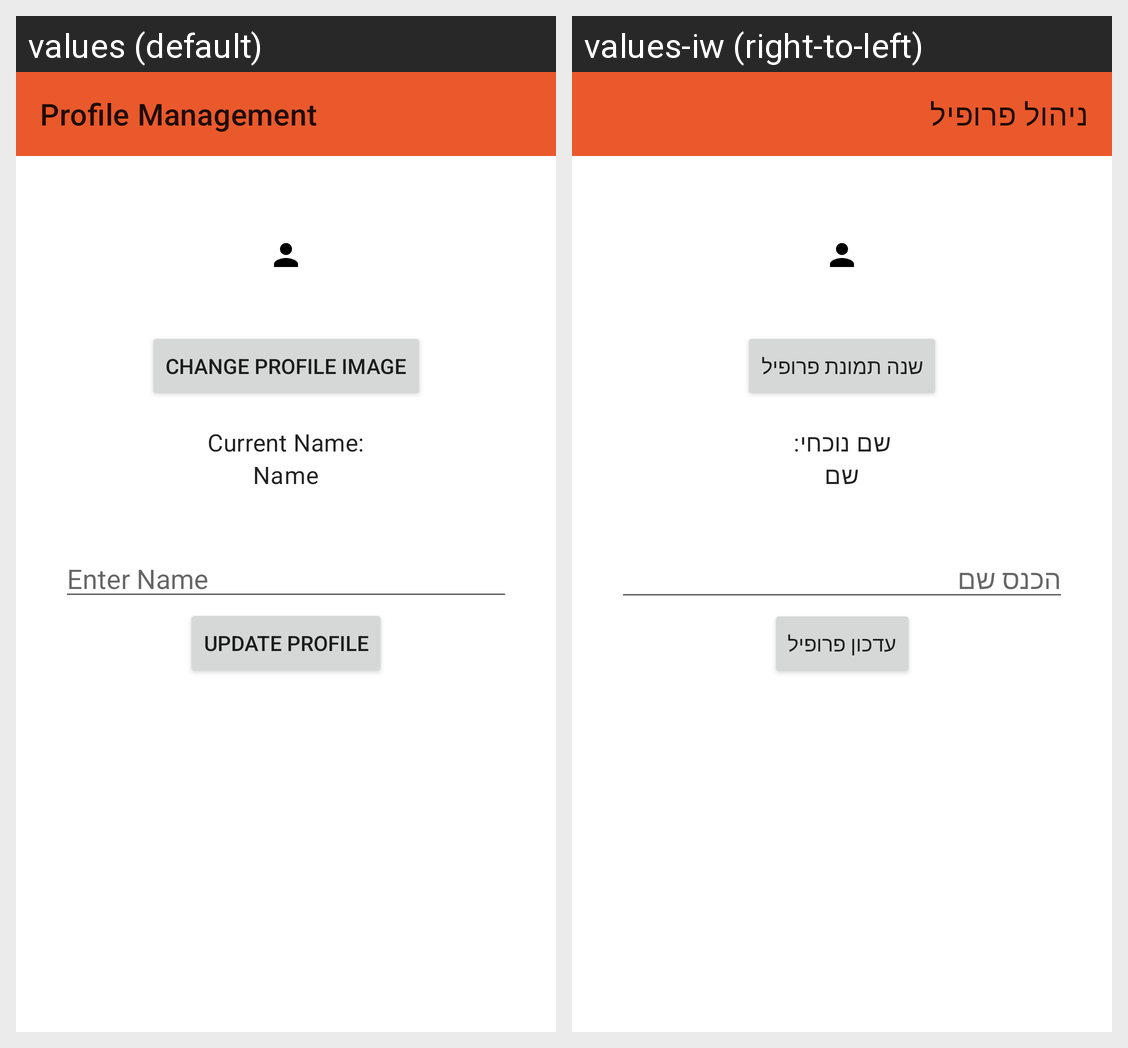

The Android screen above is rendered under two locales of the same app. Produce the string resources it draws, with the default and per-locale values.
Android screen res/layout/app_bar_profile.xml rendered under 2 locales, left to right: values (default), values-iw (right-to-left). Device: Nexus 5 (rendered at 1080×1920; each locale shown at half size, 540×960, under a caption strip naming it); theme Theme.AndroidMoviesInfoApp.
Strings drawn on this screen, with the default value and each locale's value (text and hints the layout hard-codes, and strings that could not be matched under every locale, appear in the picture but are not listed):

profile_management
  values: Profile Management
  values-iw: ניהול פרופיל

change_profile_image
  values: Change Profile Image
  values-iw: שנה תמונת פרופיל

current_name
  values: Current Name:
  values-iw: שם נוכחי:

name_profile
  values: Name
  values-iw: שם

enter_name
  values: Enter Name
  values-iw: הכנס שם

update_profile
  values: Update Profile
  values-iw: עדכון פרופיל
